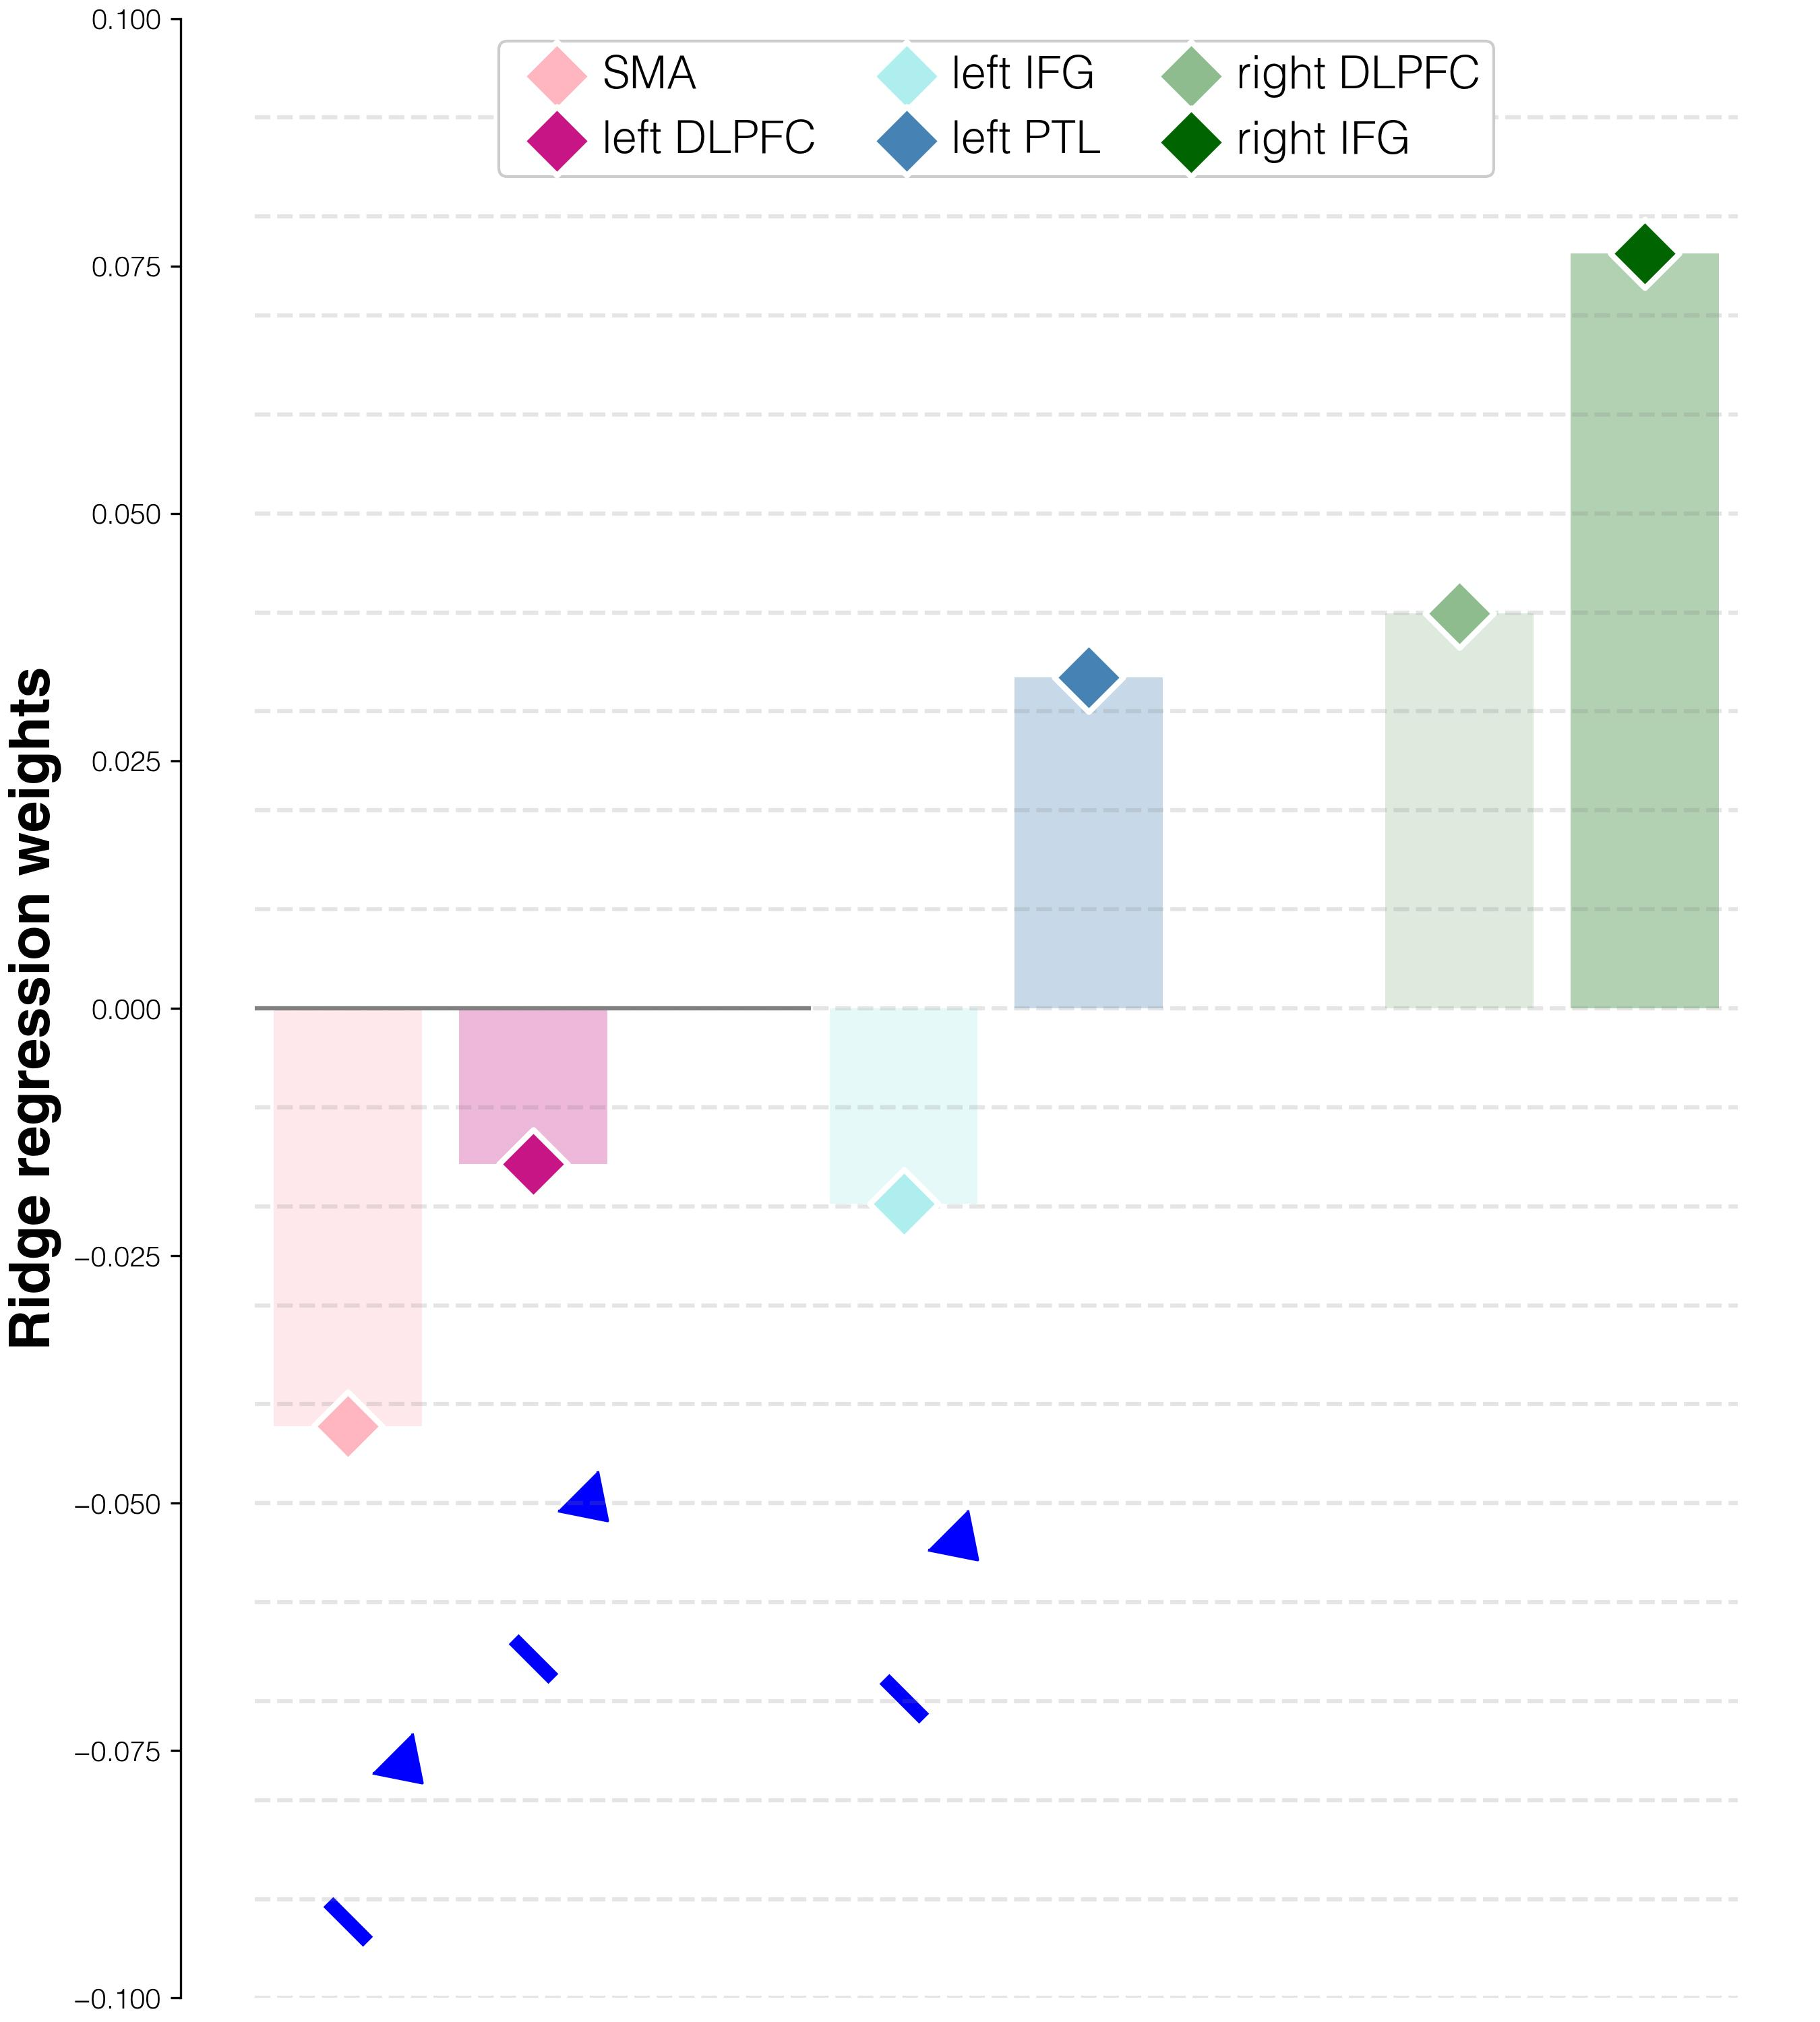

The data file committed next to this chart (first rows):
target	predictor	average_regression_weights	95%_CI	FDR_p	raw_p
weights T3-T1	L_SMA_T3 T3	-0.04225	(-0.20621, -0.07645)	0.001	0.001
weights T3-T1	L_DLPFC_T3 T3	-0.01575	(-0.17956, -0.05089)	0.001	0.002
weights T3-T1	L_IFGorb_T3 T3	-0.01974	(-0.18352, -0.0548)	0.001	0.0006
weights T3-T1	L_PTL_T3 T3	0.03344	(-0.13001, -0.00123)	0.001	0.001
weights T3-T1	R_DLPFC_T3 T3	0.03994	(-0.12386, 0.00507)	0.001	0.001
weights T3-T1	R_IFGorb_T3 T3	0.07624	(-0.08756, 0.04193)	0.001	0.001
